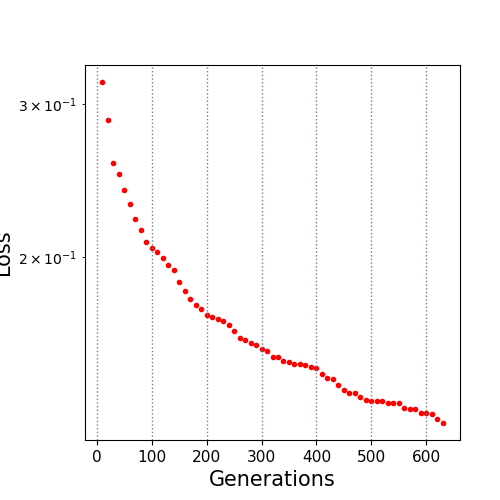

The file beside this chart, header and first rows:
10.0, 0.317813
20.0, 0.2874
30.0, 0.2564
40.0, 0.2495
50.0, 0.2388
60.0, 0.2303
70.0, 0.2212
80.0, 0.2148
90.0, 0.208
100.0, 0.2051
110.0, 0.2025
120.0, 0.1993
130.0, 0.1959
140.0, 0.1934
150.0, 0.1872
160.0, 0.1829
170.0, 0.1788
180.0, 0.1761
190.0, 0.1741
200.0, 0.1718
210.0, 0.1707
220.0, 0.1699
230.0, 0.1689
240.0, 0.1672
250.0, 0.1646
260.0, 0.1613
270.0, 0.1604
280.0, 0.1595
290.0, 0.1586
300.0, 0.1567
310.0, 0.1562
320.0, 0.1536
330.0, 0.1535
340.0, 0.152
350.0, 0.1514
360.0, 0.1506
370.0, 0.1505
380.0, 0.1502
390.0, 0.1494
400.0, 0.1491
410.0, 0.1467
420.0, 0.1454
430.0, 0.1448
440.0, 0.1425
450.0, 0.1407
460.0, 0.1396
470.0, 0.1395
480.0, 0.138
490.0, 0.1372
500.0, 0.1367
510.0, 0.1366
520.0, 0.1366
530.0, 0.1358
540.0, 0.1358
550.0, 0.1358
560.0, 0.134
570.0, 0.1339
580.0, 0.1339
590.0, 0.1325
600.0, 0.1324
610.0, 0.132
... 2 more rows
